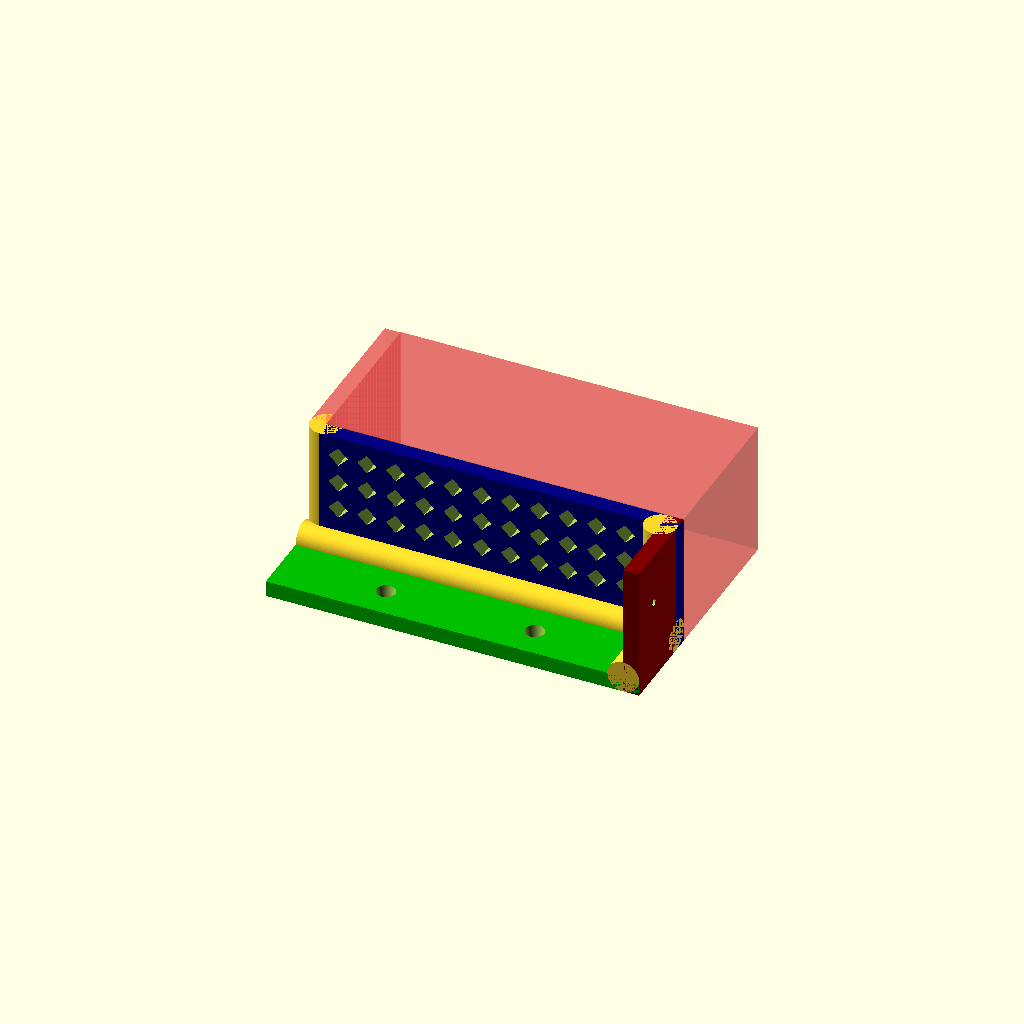
Cell 1: rendered with the file's own defaults.
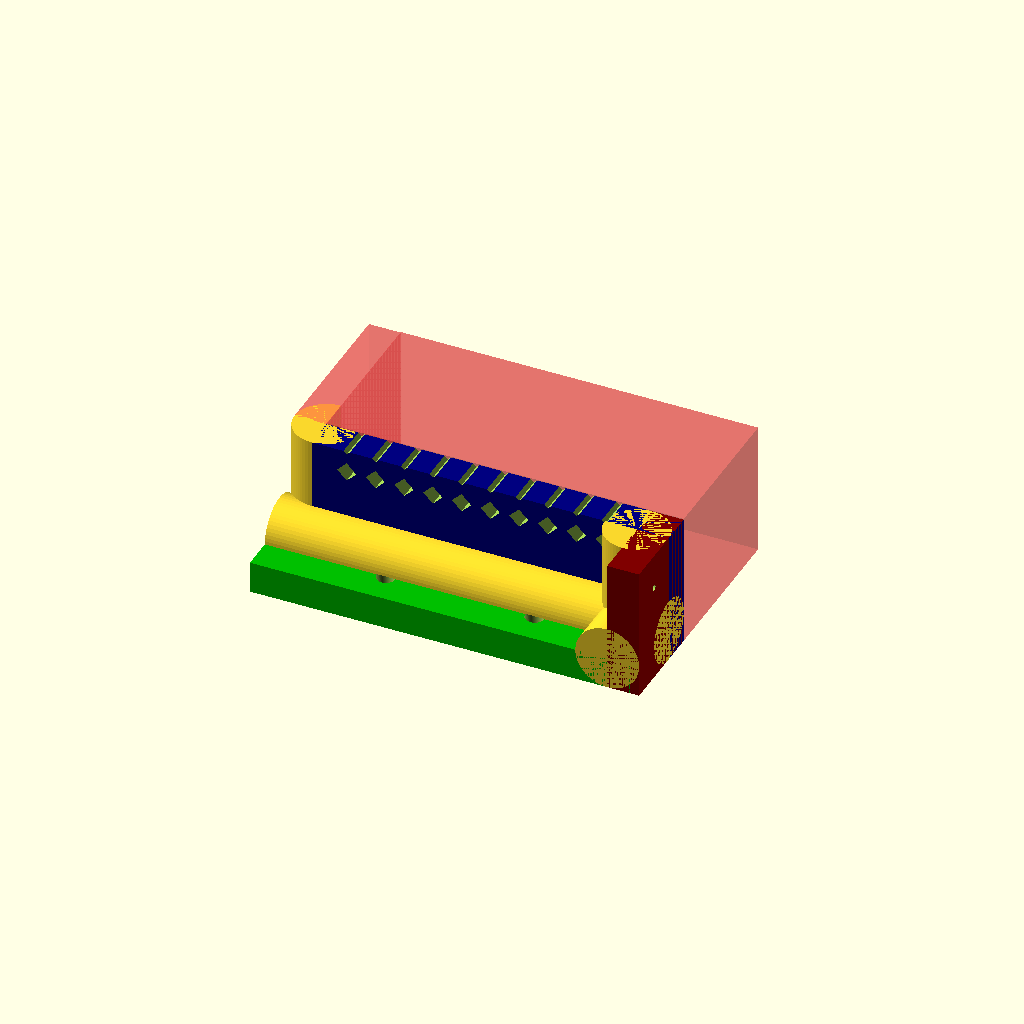
Cell 2 — wallThickness set to 10, the other parameters unchanged.
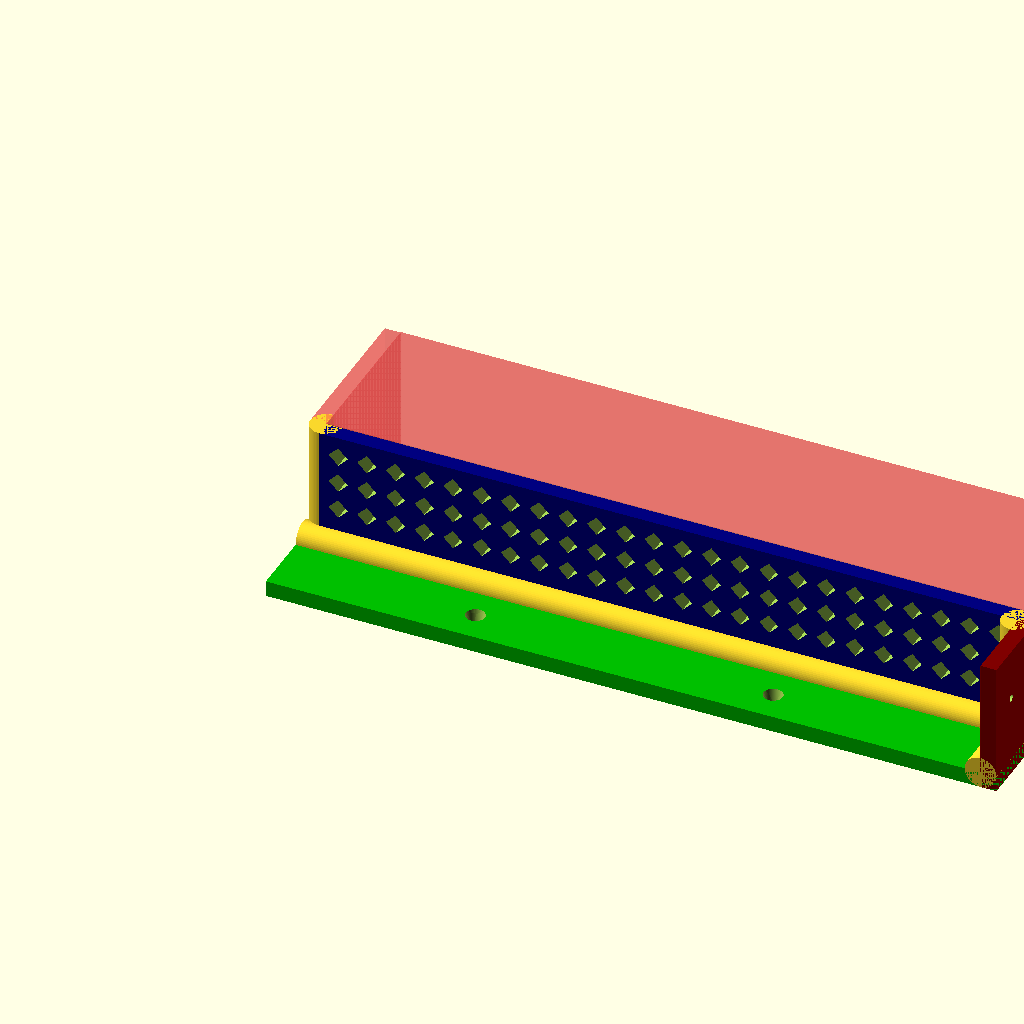
Cell 3 — PSwidth set to 224, the other parameters unchanged.
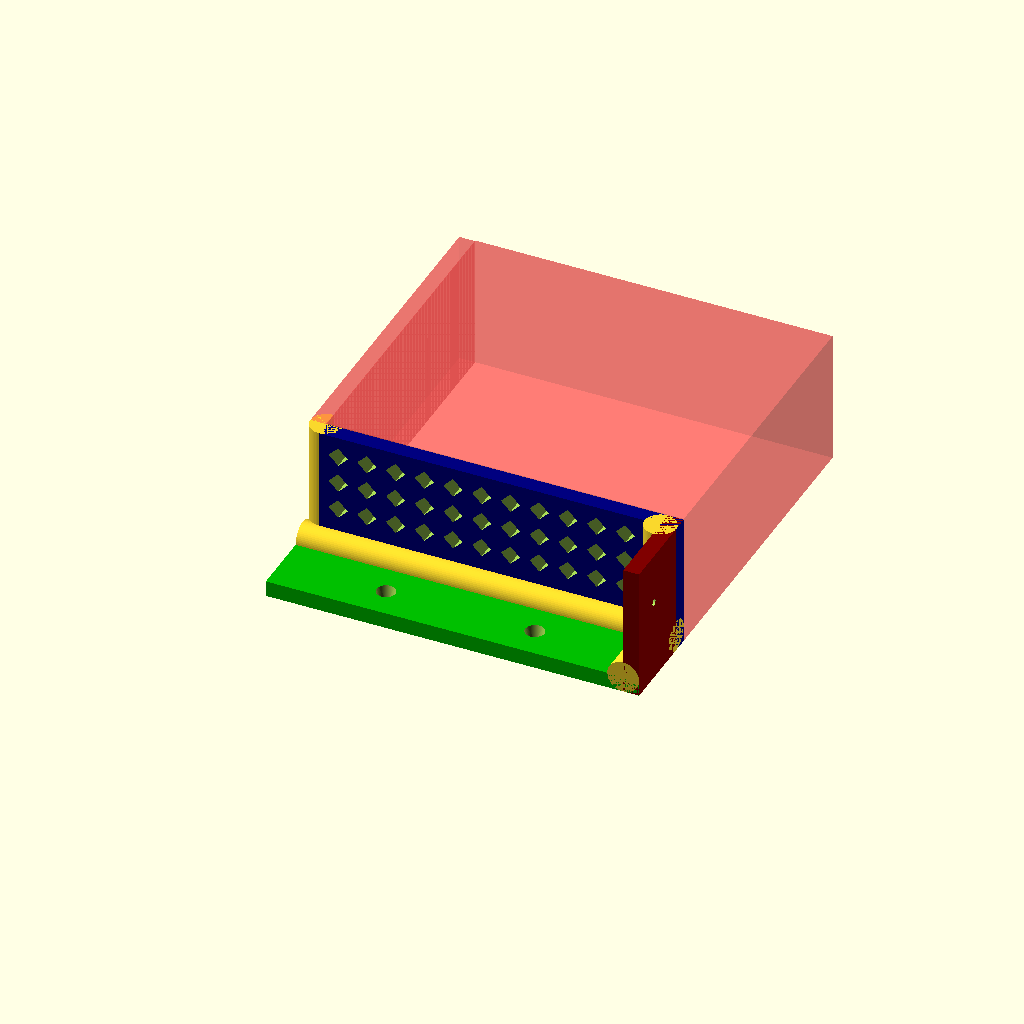
Cell 4: PSHeight = 100 (everything else at default).
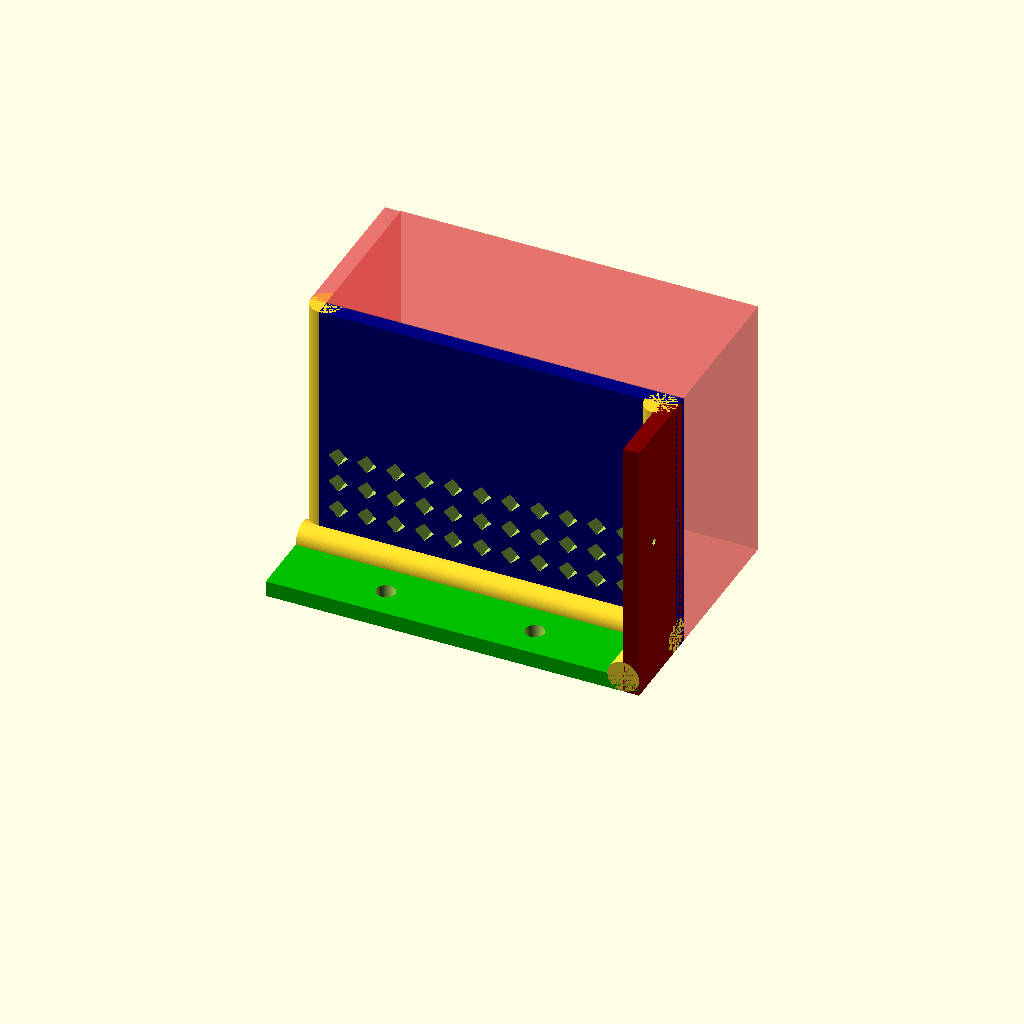
Cell 5 — DistToWall set to 84, the other parameters unchanged.
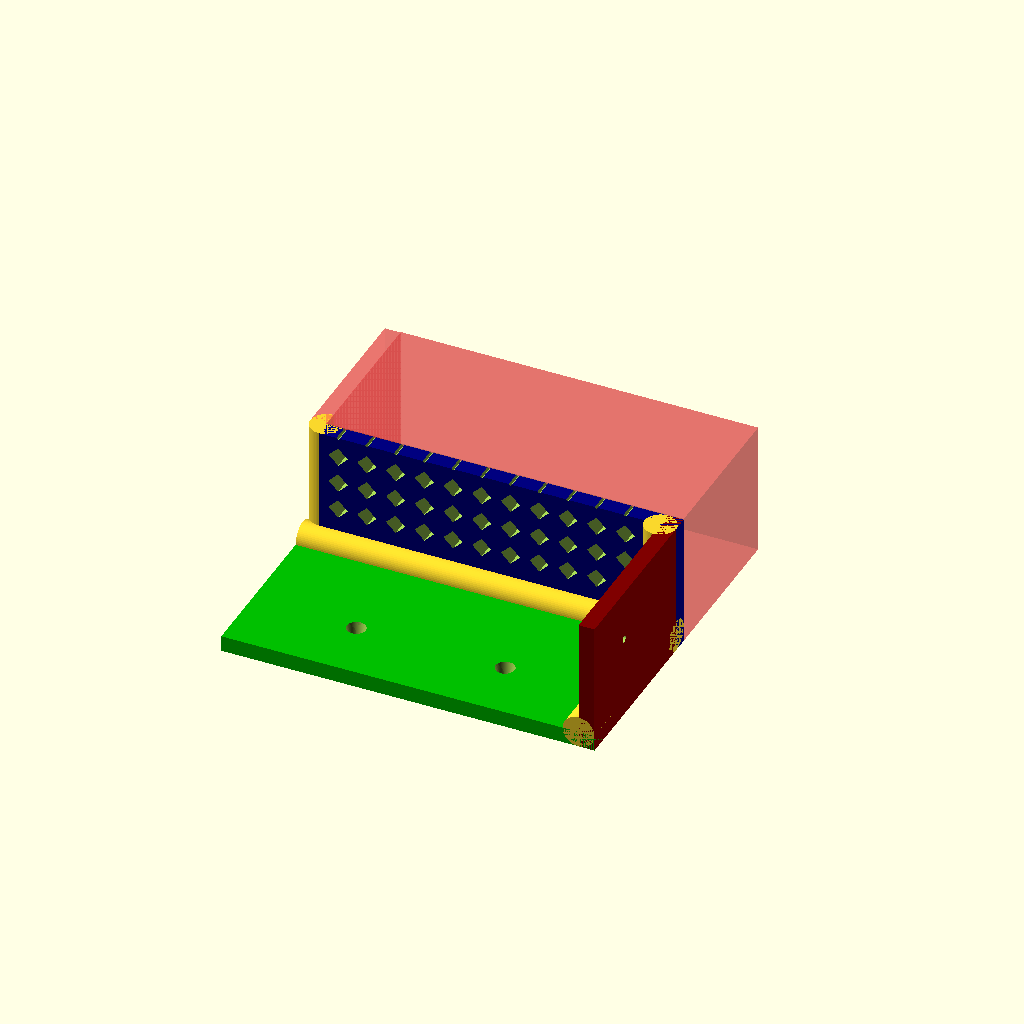
Cell 6: coverHeight = 60 (everything else at default).
One fixed orthographic camera (rotation 55°, 0°, 25°; colour scheme Cornfield) for every cell.
OpenSCAD source file windows/system/library/openscad/0261_Customizable_power_supply_wire_cover.scad:
// [FL_INDEX: keywords="openscad, 3d_parametric, Customizable_power_supply_wire_cover, csg_solid" | COT="Parametric OpenSCAD design from 3DCodeverse"]
// Title: Customizable power supply wire cover

// Power Supply end cover.
// Mounts on a corner the power supply is near to cover exposed screw terminals.
// Better than tape!

//CUSTOMIZER VARIABLES

//How thick your walls are (in mm)
wallThickness = 5;

// The "width" of your power supply
PSwidth = 112;

// The "height" of your power supply
PSHeight = 50;

// The lenght you want the cover to extend from the wall (to the PS)
DistToWall = 42;

//The amount of cover you want to go "up" the wall above the PS height
coverHeight=30;


//CUSTOMIZER VARIABLES END


$fn=60;

cornerCutoutSize = 20;
roundCutoutSize=15;

difference() {
  union() {
   // Wall plate 1
   color([0,0.75,0])  // Green
   translate([-wallThickness,-coverHeight,0])
   cube([PSwidth+wallThickness,coverHeight,wallThickness]);

   //Wall Plate 2
   color([0.5,0,0]) // Red
   translate([PSwidth-wallThickness,-coverHeight,0])
   cube([wallThickness,coverHeight,DistToWall] );

   // Wall Plate 3
   color([0,0,0.5]) // Blue
   translate([0,-wallThickness,0])
   cube([PSwidth,wallThickness,DistToWall]);

  // Wall Plate 4
   translate([-wallThickness,0,0])
   #cube([wallThickness,PSHeight,DistToWall]);
  
  // Outside cylinder:
   cylinder(r=wallThickness, h=DistToWall);
 
  // Inside cylinder 1:
   translate([PSwidth-wallThickness,-wallThickness,0])
   cylinder(r=wallThickness, h=DistToWall);

  // Inside cylinder 2:
   translate([PSwidth-wallThickness,0,wallThickness])
   rotate([90,0,0])
   cylinder(r=wallThickness, h=coverHeight);

  // Inside cylinder 3:
   translate([-wallThickness,-wallThickness,wallThickness])
   rotate([0,90,0])
   cylinder(r=wallThickness, h=PSwidth+wallThickness);

  

   //Acompanying sphere.. (make ins cyl 3 wallThickness less)
   //translate([0,-wallThickness,wallThickness])
  // sphere(r=wallThickness);
  }


  // Cut this cube representing the power supply out of everything that needs it...(the outside cylinder...)
  color([0.85,0.85,-0.1])
   #cube([PSwidth,PSHeight,DistToWall+0.2]);

  // Air holes
 for ( x = [ wallThickness : 9: PSwidth-wallThickness*2],
         z = [ wallThickness : 9 : coverHeight - wallThickness]  ){
  
  translate([x+1, 0.1,wallThickness*2.5+z])
     rotate([0,270,0])
     rotate([90,0,0])
    cylinder(h=wallThickness+0.2, r=3, $fn=4);
 }

 // Screw Hole 1
 translate([PSwidth / 4,-coverHeight/1.5,-0.1])
   cylinder(r1=2,r2=3, h=wallThickness+0.2);

 // Screw Hole 2
 translate([PSwidth/1.5,-coverHeight/1.5,-0.1])
   cylinder(r1=2, r2=3,h=wallThickness+0.2);

 // Screw Hole 3
 translate([PSwidth-wallThickness-0.1,-coverHeight/1.5,DistToWall/2+wallThickness])
   rotate([0,90,0])
   cylinder(r1=3, r2=1, h=wallThickness+0.2);

  //45-deg bottom wire cutout
 translate([-wallThickness-0.1,PSHeight,0])
 rotate([0,90,-0])
 cylinder(r=cornerCutoutSize,h=wallThickness+0.2, $fn=4);

  //Round Wire cutout
 translate([-wallThickness-0.1,PSHeight/2,DistToWall])
  rotate([0,90,-0])
   cylinder(r=roundCutoutSize,h=wallThickness+0.2);

} // end diffeerence
Parameter table extracted from the source (name, type, default, range or options):
wallThickness: number, default 5
PSwidth: number, default 112
PSHeight: number, default 50
DistToWall: number, default 42
coverHeight: number, default 30
cornerCutoutSize: number, default 20
roundCutoutSize: number, default 15
